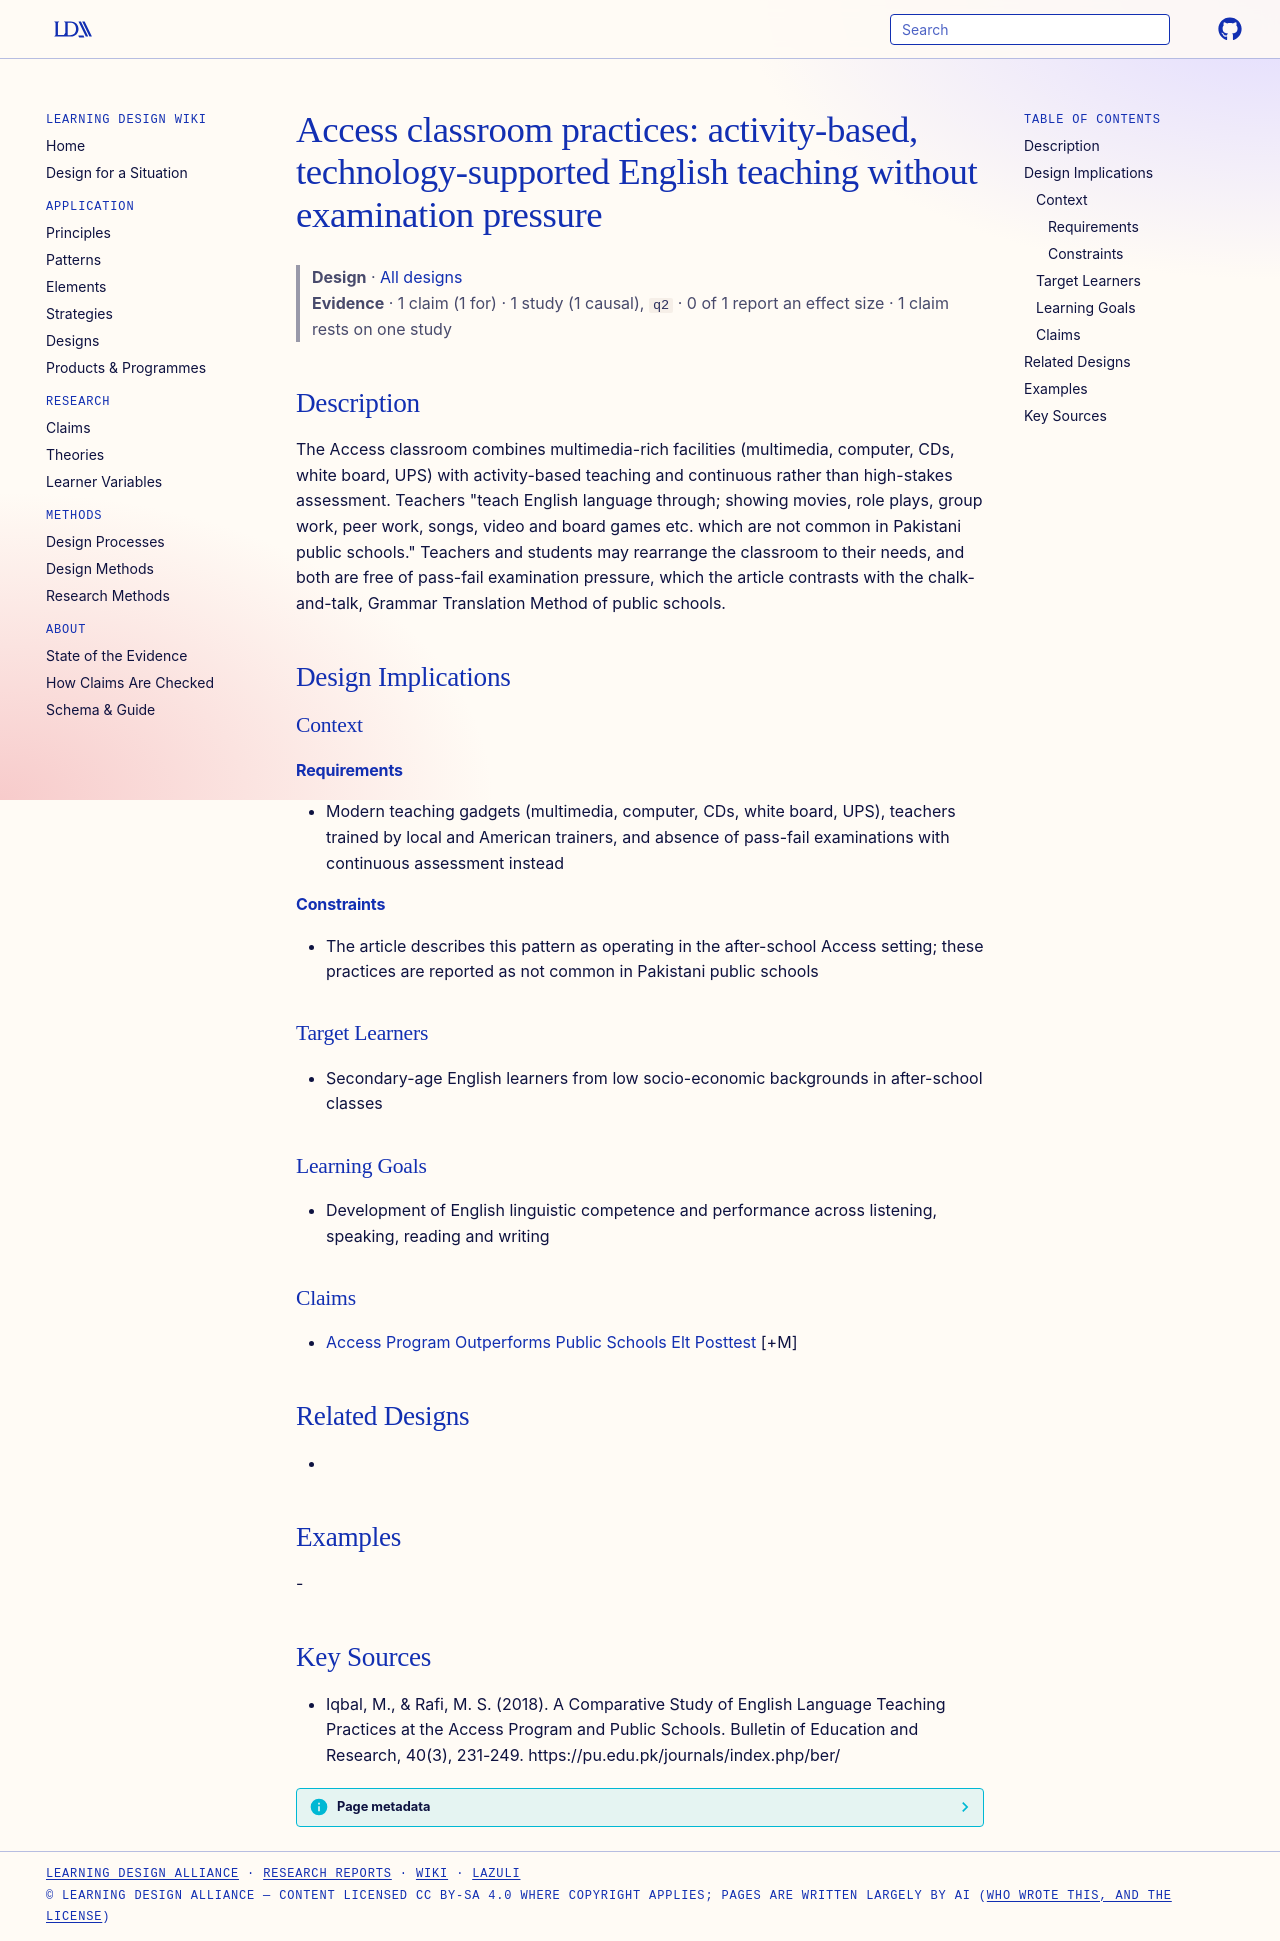

repository: Learning-Design-Alliance/learning-wiki · page: designs/access-activity-based-elt-classroom-pattern/index.html · generator: mkdocs

---
type: design
id: access-activity-based-elt-classroom-pattern
title: "Access classroom practices: activity-based, technology-supported English teaching without examination pressure"
description: The Access classroom combines multimedia-rich facilities (multimedia, computer, CDs, white board, UPS) with activity-based teaching and continuous rather than high-stakes assessment.
status: review
generated:
  by: "process:settle-candidates"
  at: 2026-11-03
sources:
  - id: iqbal-2018
    resource: "https://pu.edu.pk/journals/index.php/ber/"
    title: "Iqbal, M., & Rafi, M. S. (2018). A Comparative Study of English Language Teaching Practices at the Access Program and Public Schools. Bulletin of Education and Research, 40(3), 231-249. https://pu.edu.pk/journals/index.php/ber/"
    author: "Iqbal, M., & Rafi, M. S"
---

# Access classroom practices: activity-based, technology-supported English teaching without examination pressure

> **Design** · [All designs](index.md)
> **Evidence** · 1 claim (1 for) · 1 study (1 causal), `q2` · 0 of 1 report an effect size · 1 claim rests on one study

## Description
The Access classroom combines multimedia-rich facilities (multimedia, computer, CDs, white board, UPS) with activity-based teaching and continuous rather than high-stakes assessment. Teachers "teach English language through; showing movies, role plays, group work, peer work, songs, video and board games etc. which are not common in Pakistani public schools." Teachers and students may rearrange the classroom to their needs, and both are free of pass-fail examination pressure, which the article contrasts with the chalk-and-talk, Grammar Translation Method of public schools.

## Design Implications

### Context
#### Requirements
- Modern teaching gadgets (multimedia, computer, CDs, white board, UPS), teachers trained by local and American trainers, and absence of pass-fail examinations with continuous assessment instead
#### Constraints
- The article describes this pattern as operating in the after-school Access setting; these practices are reported as not common in Pakistani public schools

### Target Learners
- Secondary-age English learners from low socio-economic backgrounds in after-school classes

### Learning Goals
- Development of English linguistic competence and performance across listening, speaking, reading and writing

### Claims
- [Access Program Outperforms Public Schools Elt Posttest](../claims/access-program-outperforms-public-schools-elt-posttest.md) [+M]

## Related Designs
- 

## Examples
-

## Key Sources
- Iqbal, M., & Rafi, M. S. (2018). A Comparative Study of English Language Teaching Practices at the Access Program and Public Schools. Bulletin of Education and Research, 40(3), 231-249. https://pu.edu.pk/journals/index.php/ber/
